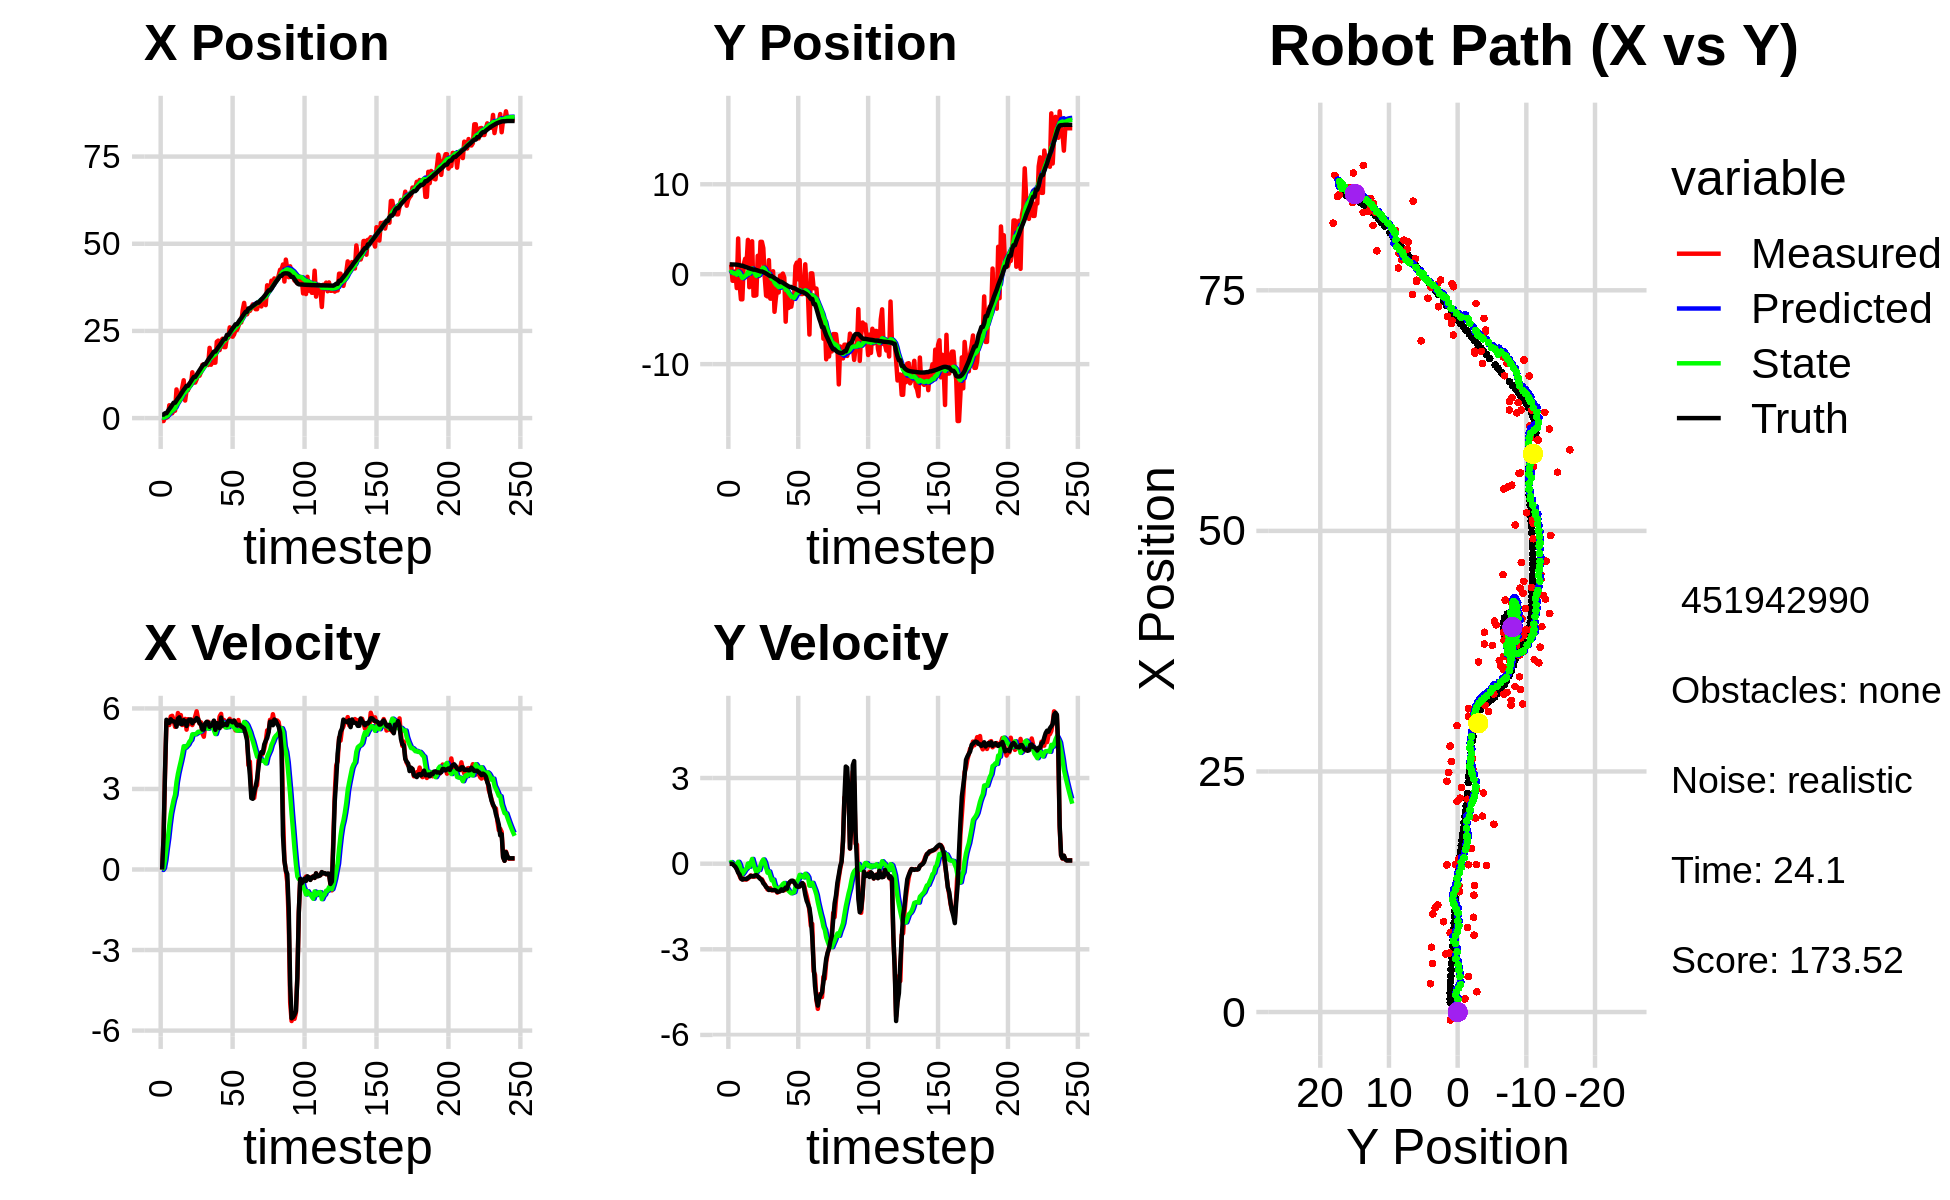

The file beside this chart, header and first rows:
3.335094690308398224e+00, 8.596147144249026706e-01, 0.000000000000000000e+00, -0.000000000000000000e+00, 0.000000000000000000e+00, 0.000000000000000000e+00, 0.000000000000000000e+00, 0.000000000000000000e+00, 2.762878635925676285e-01, 8.614016821407917412e-02, 0.000000000000000000e+00, 0.000000000000000000e+00, 9.959981443172979398e-01, 1.077243805552264622e+00, 0.000000000000000000e+00, 0.000000000000000000e+00, 0.000000000000000000e+00, 1.553398396936245263e-05
-8.374445433750691281e-01, 1.062068304598494661e+00, 0.000000000000000000e+00, -0.000000000000000000e+00, 2.762878635925676285e-01, 8.614016821407917412e-02, 0.000000000000000000e+00, 0.000000000000000000e+00, 1.898860328957718280e-01, 1.777840070416268903e-01, -1.537594789572405661e-02, 2.650003581240252884e-02, 9.959981443172979398e-01, 1.077243805552264622e+00, 0.000000000000000000e+00, 0.000000000000000000e+00, 0.000000000000000000e+00, 2.309249102836474776e-04
-8.374445433750691281e-01, 1.062068304598494661e+00, 1.159999078186153776e+00, -1.435677164317489089e-03, 1.883484381061994173e-01, 1.804340106228671525e-01, -1.537594789572405661e-02, 2.650003581240252884e-02, 1.386119306787959027e-01, 2.604916039240257053e-01, 5.630578395298000555e-02, 5.571285667821179038e-02, 9.959981443172979398e-01, 1.077243805552264622e+00, 1.199999999999999956e+00, 0.000000000000000000e+00, 1.200000047683715820e+00, 1.237653079442679882e-03
1.075307134117296920e-01, -7.301722026882072614e-01, 3.533987132205564485e+00, -9.507007815911353715e-03, 1.442425090740939164e-01, 2.660628895918468739e-01, 5.630578395298000555e-02, 5.571285667821179038e-02, 2.555932366647913345e-01, 1.718231970342062875e-01, 3.487287946745244449e-01, 6.700514991398585918e-03, 1.388911962645634324e+00, 1.076492979766233038e+00, 3.600000000000000089e+00, -1.000000000000000021e-02, 3.599999904632568359e+00, 2.690158318728208542e-03
1.075307134117296920e-01, -7.301722026882072614e-01, 5.479980189837498905e+00, -1.474204985667560905e-02, 2.904661161322437679e-01, 1.724932485333461329e-01, 3.487287946745244449e-01, 6.700514991398585918e-03, 4.762038689536707281e-01, 8.886129655112953718e-02, 7.799038586352797786e-01, -3.618667258660190900e-02, 1.388911962645634324e+00, 1.076492979766233038e+00, 5.578000000000000291e+00, -5.899999999999999689e-02, 5.578999996185302734e+00, 2.690158318728208542e-03
3.492529397635983357e-01, 3.179029841550037316e-01, 5.424167736741884127e+00, -9.503385271435579873e-02, 5.541942548171987504e-01, 8.524262929246934073e-02, 7.799038586352797786e-01, -3.618667258660190900e-02, 7.396003038299445720e-01, 1.036961860617836850e-01, 1.168129149350939811e+00, -3.025708390701125836e-02, 1.981448889238019984e+00, 1.071937027515935892e+00, 5.482000000000000206e+00, -1.089999999999999997e-01, 5.482999801635742188e+00, 1.751865632832050323e-02
3.684981822954987773e+00, -1.541227791084131660e+00, 5.383216992513825794e+00, -1.731256661477535708e-01, 8.564132187650386197e-01, 1.006704776710825588e-01, 1.168129149350939811e+00, -3.025708390701125836e-02, 1.286383001931593162e+00, -5.716312967190487204e-02, 1.656403080744009548e+00, -1.206850832611651575e-01, 2.610408544994290203e+00, 1.057106283350594866e+00, 5.464999999999999858e+00, -1.930000000000000049e-01, 5.467999935150146484e+00, 3.214918076992034912e-02
2.944556221912709937e+00, 3.971873711022448461e+00, 5.702337677898351664e+00, -2.757304305858145343e-01, 1.452023310005994050e+00, -6.923163799802138640e-02, 1.656403080744009548e+00, -1.206850832611651575e-01, 1.774366302992967270e+00, 2.952020570414972678e-01, 2.068499667869490910e+00, 6.499460948785178160e-02, 3.136043310278669782e+00, 1.036887596004753220e+00, 5.597000000000000419e+00, -3.130000000000000004e-01, 5.605999946594238281e+00, 4.831629619002342224e-02
1.363763809710751618e+00, -1.059541814811008287e+00, 5.726820983779830065e+00, -4.172368662457640043e-01, 1.981216269779916495e+00, 3.017015179902824418e-01, 2.068499667869490910e+00, 6.499460948785178160e-02, 2.112557226102111496e+00, 1.523141847346681510e-01, 2.342162596265190633e+00, -3.618584666912032233e-02, 3.775203467048514838e+00, 9.997304743238477620e-01, 5.522999999999999687e+00, -3.780000000000000027e-01, 5.534999847412109375e+00, 7.272812724113464355e-02
2.112457513833373213e+00, -2.792804421849005347e+00, 5.564768055080093312e+00, -5.305263415635018687e-01, 2.346773485728630426e+00, 1.486956000677561174e-01, 2.342162596265190633e+00, -3.618584666912032233e-02, 2.491533534507977432e+00, -1.476103205219868597e-01, 2.595143155849981120e+00, -2.149822406794425489e-01, 4.409568548582312175e+00, 9.470599286479557399e-01, 5.520999999999999908e+00, -5.100000000000000089e-01, 5.545000076293945312e+00, 9.504937380552291870e-02
2.112457513833373213e+00, -2.792804421849005347e+00, 5.314901089003488011e+00, -5.067048621993839319e-01, 2.751047850092975366e+00, -1.691085445899311313e-01, 2.595143155849981120e+00, -2.149822406794425489e-01, 2.836814663095021505e+00, -4.264336188432648056e-01, 2.783584556712922264e+00, -3.637384103057349494e-01, 4.409568548582312175e+00, 9.470599286479557399e-01, 5.491999999999999993e+00, -5.590000000000000524e-01, 5.519999980926513672e+00, 9.504937380552291870e-02
8.221829652672042243e+00, 1.090417472775797592e+00, 5.428198609117670159e+00, -5.500856629289001543e-01, 3.115173118766313642e+00, -4.628074598738383116e-01, 2.783584556712922264e+00, -3.637384103057349494e-01, 3.694164426652911004e+00, -3.277843513658261765e-01, 3.258183360205359147e+00, -2.990159364607508086e-01, 5.041576147158841614e+00, 8.840683542417138163e-01, 5.320999999999999730e+00, -5.300000000000000266e-01, 5.347000122070312500e+00, 1.009937524795532227e-01
6.033267826185550575e+00, 1.713925047348193065e+00, 5.829539588044631238e+00, -5.560607574106862794e-01, 4.019982762673446786e+00, -3.576859450119012629e-01, 3.258183360205359147e+00, -2.990159364607508086e-01, 4.329040106197129312e+00, -1.777287707362155689e-01, 3.566890080394688578e+00, -2.129983467016203780e-01, 5.652004003412047339e+00, 8.236419402727748196e-01, 5.618999999999999773e+00, -5.320000000000000284e-01, 5.644000053405761719e+00, 9.509900957345962524e-02
6.124154850947065576e+00, 1.175154222326082909e+00, 5.693160260886909185e+00, -5.534653048300512967e-01, 4.685729114236598214e+00, -1.990286054063776233e-01, 3.566890080394688578e+00, -2.129983467016203780e-01, 4.922232239370657680e+00, -8.769010169000085453e-02, 3.809439491454009730e+00, -1.662680928853346729e-01, 6.190444708289149389e+00, 7.723982178662993636e-01, 5.669999999999999929e+00, -5.400000000000000355e-01, 5.696000099182128906e+00, 9.691129624843597412e-02
6.739438184085891237e+00, 3.816810889618759806e+00, 5.753053783231029783e+00, -5.254527517065391562e-01, 5.303176188516058431e+00, -1.043169109785343218e-01, 3.809439491454009730e+00, -1.662680928853346729e-01, 5.530257700201648419e+00, 2.432226918878102884e-01, 4.036589110859920559e+00, 4.493627309834241634e-03, 6.840903997835539485e+00, 7.103779750264624937e-01, 5.419999999999999929e+00, -4.929999999999999938e-01, 5.650000095367431641e+00, 9.108187258243560791e-02
8.773346900820337524e+00, -1.446203605698330952e+00, 5.383484472803885978e+00, -4.704347227701774492e-01, 5.933916611287640919e+00, 2.436720546187937098e-01, 4.036589110859920559e+00, 4.493627309834241634e-03, 6.252234264720739176e+00, 6.371126883822686437e-02, 4.289010739365646252e+00, -1.064254737746446189e-01, 7.475642919716491974e+00, 6.529861524375590864e-01, 5.421999999999999709e+00, -4.729999999999999760e-01, 5.442999839782714844e+00, 8.716338872909545898e-02
1.085201931063878256e+01, 3.266023649307713050e+00, 5.398268904258970657e+00, -4.124187302493988461e-01, 6.681135338657304246e+00, 5.306872146076239971e-02, 4.289010739365646252e+00, -1.064254737746446189e-01, 7.103442342780926566e+00, 3.376739791456084272e-01, 4.591529169443369085e+00, 3.254646372794808840e-02, 8.106767415936829480e+00, 6.017272614673991882e-01, 5.565000000000000391e+00, -4.259999999999999898e-01, 5.581999778747558594e+00, 7.625021040439605713e-02
5.030813455635858134e+00, 3.661340786715832518e+00, 5.610340844790703052e+00, -4.579505536850083103e-01, 7.562595259725263475e+00, 3.409286255184032499e-01, 4.591529169443369085e+00, 3.254646372794808840e-02, 7.394904243165943747e+00, 6.269339629050654228e-01, 4.539450366163895190e+00, 1.658746290066344942e-01, 8.636239767099176845e+00, 5.603121057875904976e-01, 5.506000000000000227e+00, -4.359999999999999987e-01, 5.522999763488769531e+00, 8.144558966159820557e-02
7.985868812068258826e+00, -2.387873098873203315e+00, 5.210764838138267407e+00, -4.241644925501356078e-01, 7.848849279782333710e+00, 6.435214258057289083e-01, 4.539450366163895190e+00, 1.658746290066344942e-01, 7.896041984702071304e+00, 3.332792677776779122e-01, 4.598543900466114387e+00, -1.562772004986001662e-02, 9.252876043741206757e+00, 5.090013282879937151e-01, 5.347000000000000419e+00, -4.470000000000000084e-01, 5.366000175476074219e+00, 8.122249692678451538e-02
7.985868812068258826e+00, -2.387873098873203315e+00, 5.600475609829650203e+00, -4.558875652372648135e-01, 8.355896374748683186e+00, 3.317164957726919106e-01, 4.598543900466114387e+00, -1.562772004986001662e-02, 8.376079443226226218e+00, 5.762265495894702827e-02, 4.656810572739622067e+00, -1.729332137441119410e-01, 9.252876043741206757e+00, 5.090013282879937151e-01, 5.544999999999999929e+00, -4.149999999999999800e-01, 5.560999870300292969e+00, 8.122249692678451538e-02
9.855386361712357157e+00, -2.330324100098425610e+00, 5.416407177416053820e+00, -3.839679989183167330e-01, 8.841760500500187803e+00, 4.032933358453583139e-02, 4.656810572739622067e+00, -1.729332137441119410e-01, 8.970226199363290576e+00, -1.904534997944473951e-01, 4.767940040498085175e+00, -2.999201792367092168e-01, 9.886886358801056929e+00, 4.599557652367787797e-01, 5.584999999999999964e+00, -3.990000000000000213e-01, 5.599999904632568359e+00, 7.077140361070632935e-02
9.387935400569615396e+00, 2.041668487733628634e+00, 5.585001971249451636e+00, -4.360729652381793997e-01, 9.447020203413099892e+00, -2.204455177181183223e-01, 4.767940040498085175e+00, -2.999201792367092168e-01, 9.484657137842688712e+00, -1.606110472351165996e-02, 4.827849478101271075e+00, -1.980961458850725720e-01, 1.052887320508814462e+01, 4.130819582501386589e-01, 5.583000000000000185e+00, -4.460000000000000075e-01, 5.599999904632568359e+00, 7.792119681835174561e-02
1.314042389402012567e+01, -2.041388018118365510e-01, 5.381559409919105974e+00, -4.808596452389632958e-01, 9.967442085652816530e+00, -3.587071931201891994e-02, 4.827849478101271075e+00, -1.980961458850725720e-01, 1.027406045215161257e+01, -6.477619821540406275e-02, 5.034829986253435585e+00, -2.222272251935370480e-01, 1.116527152082941576e+01, 3.600976606302027649e-01, 5.448999999999999844e+00, -4.909999999999999920e-01, 5.471000194549560547e+00, 8.911655098199844360e-02
1.019010639199245105e+01, 3.599667205469555320e+00, 5.508877617728911602e+00, -5.267091286877277900e-01, 1.077754345077695675e+01, -8.699892073475776200e-02, 5.034829986253435585e+00, -2.222272251935370480e-01, 1.075095738968831682e+01, 2.422748800830020477e-01, 5.040878584452883615e+00, -6.123047161394107318e-02, 1.178864455216589846e+01, 3.032921686347857526e-01, 5.546999999999999709e+00, -5.410000000000000364e-01, 5.572999954223632812e+00, 9.532121568918228149e-02
1.019010639199245105e+01, 3.599667205469555320e+00, 5.701997172888068732e+00, -5.451734765438298602e-01, 1.125504524813360518e+01, 2.361518329216079348e-01, 5.040878584452883615e+00, -6.123047161394107318e-02, 1.119645124928615054e+01, 5.269602770009884640e-01, 5.036566662742958833e+00, 7.395968310250611299e-02, 1.178864455216589846e+01, 3.032921686347857526e-01, 5.543000000000000149e+00, -5.789999999999999591e-01, 5.572999954223632812e+00, 9.532121568918228149e-02
1.112031030720925528e+01, 2.896858765573901540e+00, 5.893844357228048558e+00, -6.447003309053050968e-01, 1.170010791556044616e+01, 5.343562453112390420e-01, 5.036566662742958833e+00, 7.395968310250611299e-02, 1.169422312545831133e+01, 7.209851512327958289e-01, 5.072435775601836561e+00, 1.476040971516221767e-01, 1.242331671706723206e+01, 2.391057741536225245e-01, 5.639999999999999680e+00, -6.850000000000000533e-01, 5.681000232696533203e+00, 1.089522019028663635e-01
1.250439941941431776e+01, -2.912807029923338287e-01, 5.621588702270253535e+00, -7.238556283024779603e-01, 1.220146670301849490e+01, 7.357455609479580660e-01, 5.072435775601836561e+00, 1.476040971516221767e-01, 1.225670987262409994e+01, 5.995007033245628447e-01, 5.130316124571284497e+00, 4.920547558750582029e-02, 1.307240271612160321e+01, 1.632442609485005303e-01, 5.602999999999999758e+00, -7.369999999999999885e-01, 5.651000022888183594e+00, 1.280588954687118530e-01
1.214682364521217472e+01, -2.378262207893742985e+00, 5.437446653771353944e+00, -8.001173868653743693e-01, 1.276974148508122830e+01, 6.044212508833134434e-01, 5.130316124571284497e+00, 4.920547558750582029e-02, 1.273128558432965463e+01, 2.870458089048076866e-01, 5.121657883100798614e+00, -1.421452818403939056e-01, 1.371370101024834476e+01, 7.585842824898619829e-02, 5.456999999999999851e+00, -8.179999999999999494e-01, 5.518000125885009766e+00, 1.461009830236434937e-01
1.314494359553278535e+01, -2.473002837414119526e+00, 5.483140409896083867e+00, -9.030072126065976645e-01, 1.324345137263973449e+01, 2.728312807207682877e-01, 5.121657883100798614e+00, -1.421452818403939056e-01, 1.325373523517527907e+01, -1.833408408364173292e-02, 5.144321405322727969e+00, -3.170328022330027862e-01, 1.433817076722176687e+01, -2.038709955274228477e-02, 5.400000000000000355e+00, -8.539999999999999813e-01, 5.467999935150146484e+00, 1.632228344678878784e-01
1.528543368031923499e+01, 1.560470773058308724e+00, 5.069778718500122849e+00, -8.997480057929510000e-01, 1.376816737570755222e+01, -5.003736430694201431e-02, 5.144321405322727969e+00, -3.170328022330027862e-01, 1.389707462425199935e+01, 7.292708838057167242e-02, 5.217147208141694747e+00, -2.720334414461244021e-01, 1.494984602924171746e+01, -1.259520507982824500e-01, 5.213000000000000078e+00, -9.220000000000000417e-01, 5.294000148773193359e+00, 1.756440103054046631e-01
1.531255275022630613e+01, -2.715773985895784559e+00, 4.947167431800033377e+00, -8.578895513785632643e-01, 1.441878934506616972e+01, 4.572374423595923498e-02, 5.217147208141694747e+00, -2.720334414461244021e-01, 1.448290334043574745e+01, -2.387273847989576925e-01, 5.242685998445653972e+00, -4.377633670537137700e-01, 1.544973921836331598e+01, -2.138787963939448311e-01, 5.216000000000000192e+00, -9.090000000000000302e-01, 5.294000148773193359e+00, 1.717027425765991211e-01
1.531255275022630613e+01, -2.715773985895784559e+00, 5.388579665099288540e+00, -9.344349580215567386e-01, 1.500717194028031365e+01, -2.825037215043290639e-01, 5.242685998445653972e+00, -4.377633670537137700e-01, 1.504153089744312766e+01, -5.322243495360972076e-01, 5.269697043447068019e+00, -5.826652459243144566e-01, 1.544973921836331598e+01, -2.138787963939448311e-01, 5.442999999999999616e+00, -9.230000000000000426e-01, 5.520999908447265625e+00, 1.717027425765991211e-01
1.530557584808959426e+01, 3.288598787644432808e-01, 5.480742519769595589e+00, -9.294851271735573572e-01, 1.556850060178783401e+01, -5.904908741285286311e-01, 5.269697043447068019e+00, -5.826652459243144566e-01, 1.555652086368589870e+01, -5.209432348860956186e-01, 5.272289604517411021e+00, -5.577703996512489715e-01, 1.607043242490707158e+01, -3.200396760180633238e-01, 5.503000000000000114e+00, -9.260000000000000453e-01, 5.579999923706054688e+00, 1.679927110671997070e-01
1.522697925594468238e+01, -4.179278896482704120e+00, 5.505629059827985117e+00, -9.262503442014553556e-01, 1.608374982413764087e+01, -5.767202748512205712e-01, 5.272289604517411021e+00, -5.577703996512489715e-01, 1.602095428908115693e+01, -9.293938948089932595e-01, 5.245851687451103196e+00, -7.517477872658481219e-01, 1.670168471355532702e+01, -4.265540108681714626e-01, 5.477000000000000313e+00, -9.220000000000000417e-01, 5.553999900817871094e+00, 1.666761487722396851e-01
2.014825606381681311e+01, -2.611761019921474691e+00, 5.276474334175671466e+00, -9.078191345923964928e-01, 1.654553945782626556e+01, -1.004568673535578105e+00, 5.245851687451103196e+00, -7.517477872658481219e-01, 1.686249653574959595e+01, -1.161515922798168399e+00, 5.434703087903868912e+00, -8.378116752882130980e-01, 1.732494521172012014e+01, -5.316650128887678850e-01, 5.317000000000000171e+00, -9.399999999999999467e-01, 5.400000095367431641e+00, 1.703822165727615356e-01
1.530476021770735962e+01, -1.557741628568424463e+00, 5.464683095593696471e+00, -1.014200986012398609e+00, 1.740596684453998222e+01, -1.245297090326989764e+00, 5.434703087903868912e+00, -8.378116752882130980e-01, 1.722360911806913819e+01, -1.282579993302854104e+00, 5.328233076541165403e+00, -8.626900593235865555e-01, 1.783430266422361754e+01, -6.218859422755187438e-01, 5.352000000000000313e+00, -9.899999999999999911e-01, 5.442999839782714844e+00, 1.835040301084518433e-01
1.700514972256860347e+01, -2.028466032330920488e+00, 5.398189073057366727e+00, -9.832210361544259092e-01, 1.775643242572325420e+01, -1.368848999235212860e+00, 5.328233076541165403e+00, -8.626900593235865555e-01, 1.769432746815715163e+01, -1.435878893668246059e+00, 5.294712715206603804e+00, -9.011569023377168364e-01, 1.845192885407390548e+01, -7.359960537939682634e-01, 5.407000000000000028e+00, -9.809999999999999831e-01, 5.495999813079833984e+00, 1.801640838384628296e-01
1.589378666872553758e+01, -1.583993890982227926e-01, 5.507390481936237592e+00, -9.574715585388312578e-01, 1.822379873967781094e+01, -1.525994583902017698e+00, 5.294712715206603804e+00, -9.011569023377168364e-01, 1.803096345022764524e+01, -1.401218563384669213e+00, 5.190424924022885023e+00, -8.384888763410557333e-01, 1.908405470893005429e+01, -8.484406927349515959e-01, 5.546999999999999709e+00, -9.669999999999999707e-01, 5.631000041961669922e+00, 1.721316874027252197e-01
1.589378666872553758e+01, -1.583993890982227926e-01, 5.103449190035586724e+00, -8.872455050961252088e-01, 1.855000594262993374e+01, -1.485067451018774687e+00, 5.190424924022885023e+00, -8.384888763410557333e-01, 1.831295103299594018e+01, -1.363753959778723157e+00, 5.046246839541990603e+00, -7.773710229896859669e-01, 1.908405470893005429e+01, -8.484406927349515959e-01, 5.203000000000000291e+00, -9.000000000000000222e-01, 5.280000209808349609e+00, 1.721316874027252197e-01
2.189038968143494657e+01, 6.828327316662637092e-02, 5.257738564858531305e+00, -9.105387510728494282e-01, 1.881757571695013809e+01, -1.441491062077691732e+00, 5.046246839541990603e+00, -7.773710229896859669e-01, 1.909760610110851076e+01, -1.307035323633366719e+00, 5.221548874816847707e+00, -7.121523767402667682e-01, 1.969436049507496733e+01, -9.542348844311322464e-01, 5.453000000000000291e+00, -9.479999999999999538e-01, 5.534999847412109375e+00, 1.714798659086227417e-01
2.222016704099400286e+01, -3.748909699398170203e-01, 5.347035355734262474e+00, -9.281930841072172367e-01, 1.961976098859019402e+01, -1.378250561307393429e+00, 5.221548874816847707e+00, -7.121523767402667682e-01, 1.985394377558549550e+01, -1.294806262851500467e+00, 5.365793701767398005e+00, -6.759236658206907444e-01, 2.031497549999985353e+01, -1.062067793458530751e+00, 5.413999999999999702e+00, -9.010000000000000231e-01, 5.488999843597412109e+00, 1.718774586915969849e-01
1.951382577432640986e+01, -5.279299304570879592e+00, 5.704148459508591174e+00, -9.145593359157225821e-01, 2.039052314576223424e+01, -1.362398629433569486e+00, 5.365793701767398005e+00, -6.759236658206907444e-01, 2.033147082932481453e+01, -1.738296548604329583e+00, 5.346386080789476303e+00, -8.776940419817208516e-01, 2.082987952226238448e+01, -1.149014041907121308e+00, 5.266000000000000014e+00, -8.389999999999999680e-01, 5.727000236511230469e+00, 1.589792668819427490e-01
2.211674273004702229e+01, -1.455567555256101153e+00, 5.797862426093567834e+00, -9.174366160972856621e-01, 2.086610943740376101e+01, -1.826065952802501613e+00, 5.346386080789476303e+00, -8.776940419817208516e-01, 2.099918350037163606e+01, -1.793398114924619424e+00, 5.445784871802263005e+00, -8.620841033075479221e-01, 2.144948172627713134e+01, -1.247926281363715528e+00, 5.660000000000000142e+00, -8.780000000000000027e-01, 5.727000236511230469e+00, 1.569358408451080322e-01
2.276554244757573997e+01, -3.760162876611119476e+00, 5.338981402328656145e+00, -7.176680916543562994e-01, 2.154376198755186067e+01, -1.879606525255374194e+00, 5.445784871802263005e+00, -8.620841033075479221e-01, 2.164512549722277512e+01, -2.048075921394372667e+00, 5.500831705585880194e+00, -9.445113180012645326e-01, 2.208861327223716131e+01, -1.343211696797737664e+00, 5.362000000000000099e+00, -6.959999999999999520e-01, 5.407000064849853516e+00, 1.336194723844528198e-01
2.035353183769762353e+01, -3.613739297584305454e+00, 5.570775935844888060e+00, -6.450715059263113504e-01, 2.219520866778136181e+01, -2.142527053194499320e+00, 5.500831705585880194e+00, -9.445113180012645326e-01, 2.203765651633546696e+01, -2.265683925242825136e+00, 5.410866068973628096e+00, -9.985979120727482838e-01, 2.270624041593876896e+01, -1.420142457869971064e+00, 5.392000000000000348e+00, -6.430000000000000160e-01, 5.429999828338623047e+00, 1.152822002768516541e-01
2.035353183769762353e+01, -3.613739297584305454e+00, 5.350249843623872792e+00, -6.195355482709834494e-01, 2.257874312323282950e+01, -2.365543716450099865e+00, 5.410866068973628096e+00, -9.985979120727482838e-01, 2.238079359502932775e+01, -2.464238030766513710e+00, 5.291023696117025388e+00, -1.037514039492577256e+00, 2.270624041593876896e+01, -1.420142457869971064e+00, 5.419999999999999929e+00, -5.979999999999999760e-01, 5.453000068664550781e+00, 1.152822002768516541e-01
2.305101996721876390e+01, -2.678824471151812325e+00, 5.427545461672616867e+00, -6.125300765414730675e-01, 2.290989596464103073e+01, -2.567989434715771235e+00, 5.291023696117025388e+00, -1.037514039492577256e+00, 2.292938589592651155e+01, -2.558618022328796648e+00, 5.308809617680143589e+00, -1.019147435023155746e+00, 2.384232306520088684e+01, -1.545825527408935862e+00, 5.376999999999999780e+00, -5.959999999999999742e-01, 5.409999847412109375e+00, 1.123803183436393738e-01
2.305101996721876390e+01, -2.678824471151812325e+00, 5.512009317459566127e+00, -6.220623139802036183e-01, 2.346026685769452769e+01, -2.660532765831112201e+00, 5.308809617680143589e+00, -1.019147435023155746e+00, 2.343506650510350298e+01, -2.643834646003760280e+00, 5.303224147637421559e+00, -9.978841893858994005e-01, 2.384232306520088684e+01, -1.545825527408935862e+00, 5.540000000000000036e+00, -6.530000000000000249e-01, 5.578000068664550781e+00, 1.123803183436393738e-01
2.602302658599579388e+01, 9.228209986725363079e-01, 5.613225974197633583e+00, -7.103929027367863469e-01, 2.396538891986724451e+01, -2.743623064942350087e+00, 5.303224147637421559e+00, -9.978841893858994005e-01, 2.416170703722200486e+01, -2.388795678494386010e+00, 5.433536976290145759e+00, -8.054497621985889921e-01, 2.447582411825170112e+01, -1.621259019772542276e+00, 5.543000000000000149e+00, -7.289999999999999813e-01, 5.590000152587890625e+00, 1.258877217769622803e-01
2.489364014565219207e+01, 1.293172551416378102e+00, 5.411561451965648750e+00, -7.623839710966596739e-01, 2.470506073485102050e+01, -2.469340654714244909e+00, 5.433536976290145759e+00, -8.054497621985889921e-01, 2.472041897430909074e+01, -2.116892508001962714e+00, 5.441611832219154898e+00, -6.220237289209228360e-01, 2.511250853578465581e+01, -1.705802247850466191e+00, 5.517999999999999794e+00, -7.980000000000000426e-01, 5.574999809265136719e+00, 1.399594992399215698e-01
2.334045696311408591e+01, -5.778749448203284178e-01, 5.539287321322602153e+00, -8.155346194569508267e-01, 2.526458015753100739e+01, -2.179094880894055120e+00, 5.441611832219154898e+00, -6.220237289209228360e-01, 2.510126082642260670e+01, -2.038919853735704280e+00, 5.349507257658776105e+00, -5.557758481062144984e-01, 2.574463725140646631e+01, -1.797415540614898610e+00, 5.482000000000000206e+00, -8.090000000000000524e-01, 5.540999889373779297e+00, 1.461772173643112183e-01
2.398084735869180051e+01, 1.569795800925368745e+00, 5.548101402778725877e+00, -7.966153640864025443e-01, 2.563621155218848457e+01, -2.094497438546325530e+00, 5.349507257658776105e+00, -5.557758481062144984e-01, 2.550169329164375398e+01, -1.764354723551395665e+00, 5.279062488388698071e+00, -3.929074969818026064e-01, 2.627327704487299798e+01, -1.874682234517553114e+00, 5.546000000000000263e+00, -7.960000000000000409e-01, 5.603000164031982422e+00, 1.426087319850921631e-01
2.525311577332643509e+01, -2.207536921845781652e+00, 5.183982546613292719e+00, -6.846655489122106530e-01, 2.602959954048262503e+01, -1.803645473249575915e+00, 5.279062488388698071e+00, -3.929074969818026064e-01, 2.595666072160623727e+01, -1.854785576906704758e+00, 5.231568339587185257e+00, -4.286093631792605718e-01, 2.690558695834875991e+01, -1.963236615991875933e+00, 5.461999999999999744e+00, -7.219999999999999751e-01, 5.510000228881835938e+00, 1.313132792711257935e-01
2.525311577332643509e+01, -2.207536921845781652e+00, 5.290061236647741971e+00, -6.986757088398849458e-01, 2.647981755556495642e+01, -1.897646513224630738e+00, 5.231568339587185257e+00, -4.286093631792605718e-01, 2.637549771643406871e+01, -1.939025819356293701e+00, 5.172558061344863845e+00, -4.585789720062837804e-01, 2.690558695834875991e+01, -1.963236615991875933e+00, 5.368999999999999773e+00, -6.790000000000000480e-01, 5.412000179290771484e+00, 1.313132792711257935e-01
2.632098221835682850e+01, -2.136982516653420650e+00, 5.568115174441552462e+00, -7.240965638716680974e-01, 2.689275352256855456e+01, -1.984883716556922195e+00, 5.172558061344863845e+00, -4.585789720062837804e-01, 2.686338248216680924e+01, -2.011355018710583309e+00, 5.173326498460616207e+00, -4.807031664646214675e-01, 2.752365469937714337e+01, -2.042513416328029408e+00, 5.386999999999999567e+00, -8.020000000000000462e-01, 5.446000099182128906e+00, 1.293176710605621338e-01
2.764203894170166720e+01, 1.100579692260439613e+00, 5.338135248586350023e+00, -9.442209006153648998e-01, 2.738071513201287033e+01, -2.059425335357045306e+00, 5.173326498460616207e+00, -4.807031664646214675e-01, 2.741220529106982440e+01, -1.786572909136650233e+00, 5.199506183476545473e+00, -3.545149821373608789e-01, 2.814327502262547043e+01, -2.133480594533592178e+00, 5.387999999999999901e+00, -1.088000000000000078e+00, 5.497000217437744141e+00, 1.750713139772415161e-01
2.742588150502390931e+01, -1.787653164572502895e+00, 5.201942232675720312e+00, -1.128771686644176375e+00, 2.793215590941747806e+01, -1.822024407350386399e+00, 5.199506183476545473e+00, -3.545149821373608789e-01, 2.788796723877588946e+01, -1.854702758378910632e+00, 5.173485700351157845e+00, -3.960369885843909032e-01, 2.866014647517886971e+01, -2.233579443475056436e+00, 5.330000000000000071e+00, -1.298000000000000043e+00, 5.485000133514404297e+00, 2.136778682470321655e-01
3.089675760263352089e+01, -2.551915244129058458e+00, 5.181106221443327442e+00, -1.341657502396760737e+00, 2.840531580881100382e+01, -1.894306457237349806e+00, 5.173485700351157845e+00, -3.960369885843909032e-01, 2.862379903024046968e+01, -1.999379010373180554e+00, 5.303041193125753061e+00, -4.804078479168267801e-01, 2.927587866788885407e+01, -2.377522990808002668e+00, 5.299000000000000377e+00, -1.417999999999999927e+00, 5.485000133514404297e+00, 2.533861100673675537e-01
3.303420281426669192e+01, -6.711303995918283860e+00, 5.200008742194381028e+00, -1.651618435864937284e+00, 2.915410314955304472e+01, -2.047419795164863388e+00, 5.303041193125753061e+00, -4.804078479168267801e-01, 2.948835608487863524e+01, -2.536102703476119657e+00, 5.495986427912435524e+00, -7.701105730426558438e-01, 2.988185286540298691e+01, -2.548363970475208351e+00, 5.251999999999999780e+00, -1.554999999999999938e+00, 5.477000236511230469e+00, 3.075410723686218262e-01
2.976441562164861665e+01, 9.029741404168503682e-02, 5.146706933569713094e+00, -2.173930897345517810e+00, 3.003795472766987729e+01, -2.613113760780385153e+00, 5.495986427912435524e+00, -7.701105730426558438e-01, 2.999575192474038943e+01, -2.426364328118108205e+00, 5.455012825145731270e+00, -7.183253655305332774e-01, 3.046862339971030664e+01, -2.755758331414459139e+00, 5.049999999999999822e+00, -1.903000000000000025e+00, 5.395999908447265625e+00, 3.996600806713104248e-01
2.976441562164861665e+01, 9.029741404168503682e-02, 4.994710072294837211e+00, -2.109728548680638749e+00, 3.054125320725496096e+01, -2.498196864671161421e+00, 5.455012825145731270e+00, -7.183253655305332774e-01, 3.044919102671764222e+01, -2.321575701700299366e+00, 5.379462660070244873e+00, -6.713766723924881052e-01, 3.046862339971030664e+01, -2.755758331414459139e+00, 4.823999999999999844e+00, -2.560000000000000053e+00, 5.460999965667724609e+00, 3.996600806713104248e-01
... 186 more rows
